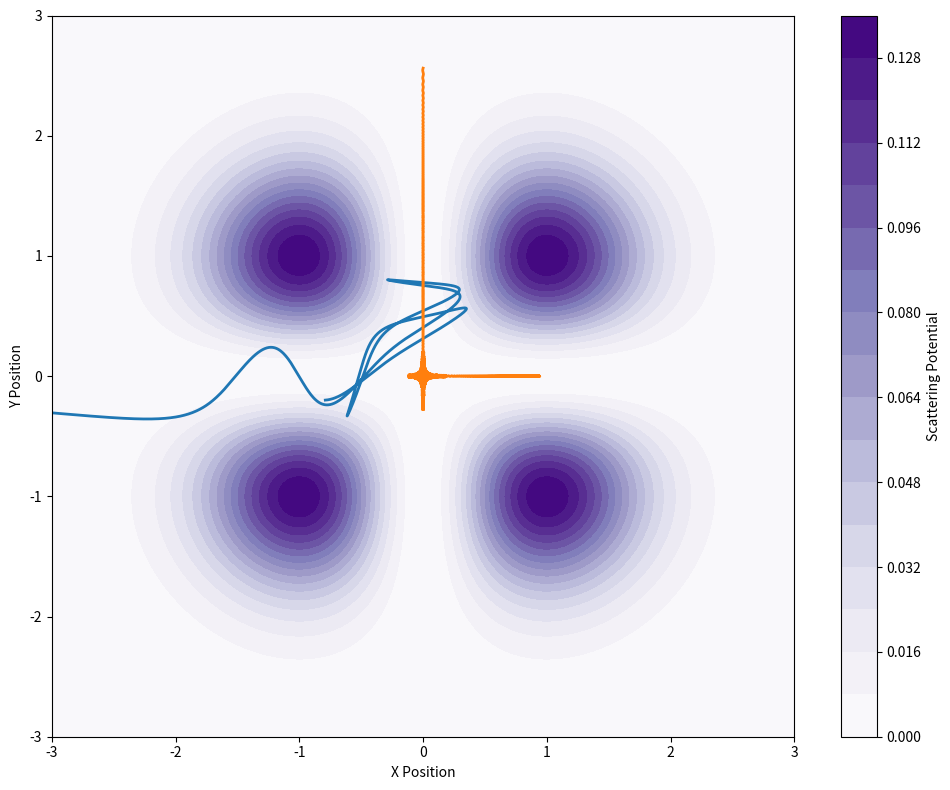

The matplotlib source for this figure:
# -*- coding: utf-8 -*-
"""
Created on Mon Nov 11 10:02:44 2019

@author: thevexis
Exercise 23
Coupled Ordinary Differential Equations

"""

import numpy as np
import matplotlib.pyplot as plt



def Pinball(mass,InitialY,InitialX,IntVelocityY,IntVelocityX):
    
    start = 0
    stop = 5000
    dt = 0.01
    time = np.arange(start,stop,dt)
    
    x = []
    y = []
    vx = []
    vy = []
    
    X_2 = -(1/mass)*2*InitialX*(InitialY**2)*np.exp(-(InitialX**2)-(InitialY**2))*(1-InitialX**2)
    X_1 = dt * X_2 + IntVelocityX
    X_0 = dt * X_1 + InitialX

    Y_2 = -(1/mass)*2*InitialY*(InitialX**2)*np.exp(-(InitialX**2)-(InitialY**2))*(1-InitialY**2)
    Y_1 = dt * Y_2 + IntVelocityY
    Y_0 = dt * Y_1 + InitialY    
    
    
    
    for t in time:
    
        X_2 = -(1/mass)*2*X_0*(Y_0**2)*np.exp(-(X_0**2)-(Y_0**2))*(1-X_0**2)
        X_1 = dt * X_2 + X_1
        X_0 = dt * X_1 + X_0
    
        Y_2 = -(1/mass)*2*Y_0*(X_0**2)*np.exp(-(X_0**2)-(Y_0**2))*(1-Y_0**2)
        Y_1 = dt * Y_2 + Y_1
        Y_0 = dt * Y_1 + Y_0
        
        x.append(X_0)
        y.append(Y_0)
        vx.append(X_1)
        vy.append(Y_1)
        
        
    count = 0
    for l in range(0,len(vx)-1):
        if np.sign(vx[l]) != np.sign(vx[l+1]):
            count += 1
        if np.sign(vy[l]) != np.sign(vy[l+1]):
            count += 1
            
    
    return x, y, vx, vy, count



x ,y , vx, vy, countB = Pinball(0.1,-0.2,-0.8,0.001,0.5)
x1, y1, vx1, vy1, countO = Pinball(0.1,0,0.94,0.005,-0.0001)

x_v = np.arange(-10.0, 10.01, 0.01)
y_v = np.arange(-10.0, 10.01, 0.01)
X_v, Y_v = np.meshgrid(x_v, y_v)
Z_v = X_v**2 * Y_v**2 * np.exp(-(X_v**2 + Y_v**2))

fig, ax = plt.subplots(1, 1, figsize=(10, 8))

cb = ax.contourf(X_v, Y_v, Z_v, 20, cmap="Purples")
ax.plot(x,y, lw=2)
ax.plot(x1,y1, lw=2)

ax.set_xlim(-3.0, 3.0)
ax.set_xlabel("X Position")
ax.set_ylim(-3.0, 3.0)
ax.set_ylabel("Y Position")

cbar = fig.colorbar(cb)
cbar.ax.set_ylabel("Scattering Potential")

fig.tight_layout()
plt.savefig('Bouncing')
plt.show()


print("The number of bounces of the orange particle is:", countO)





